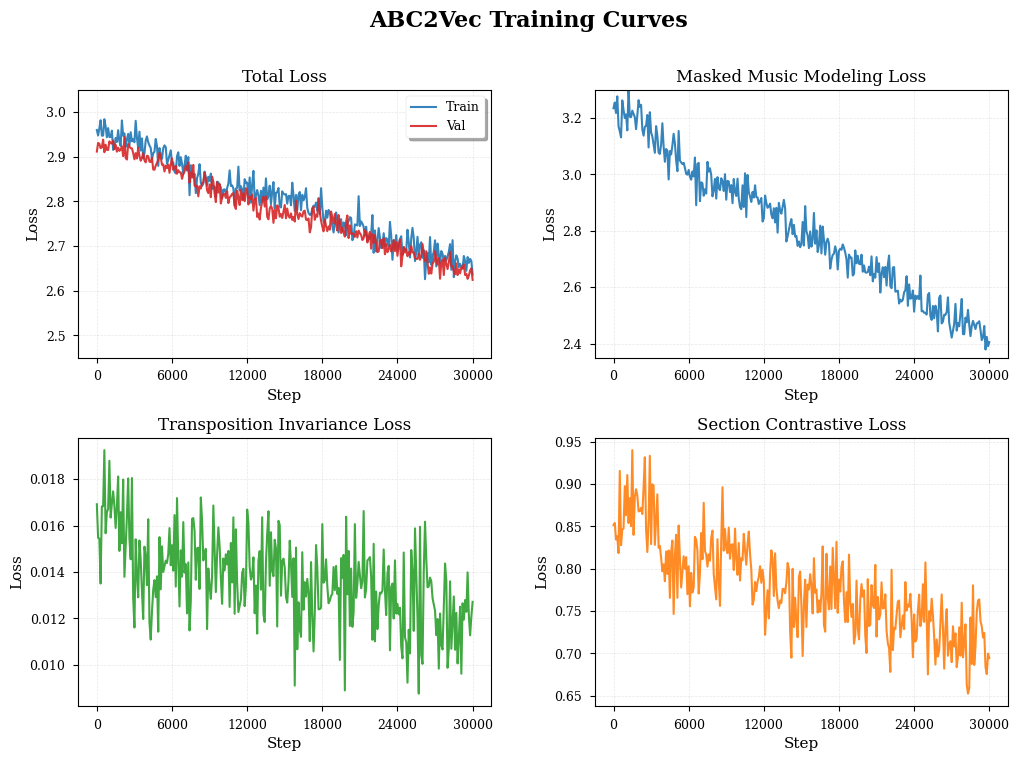
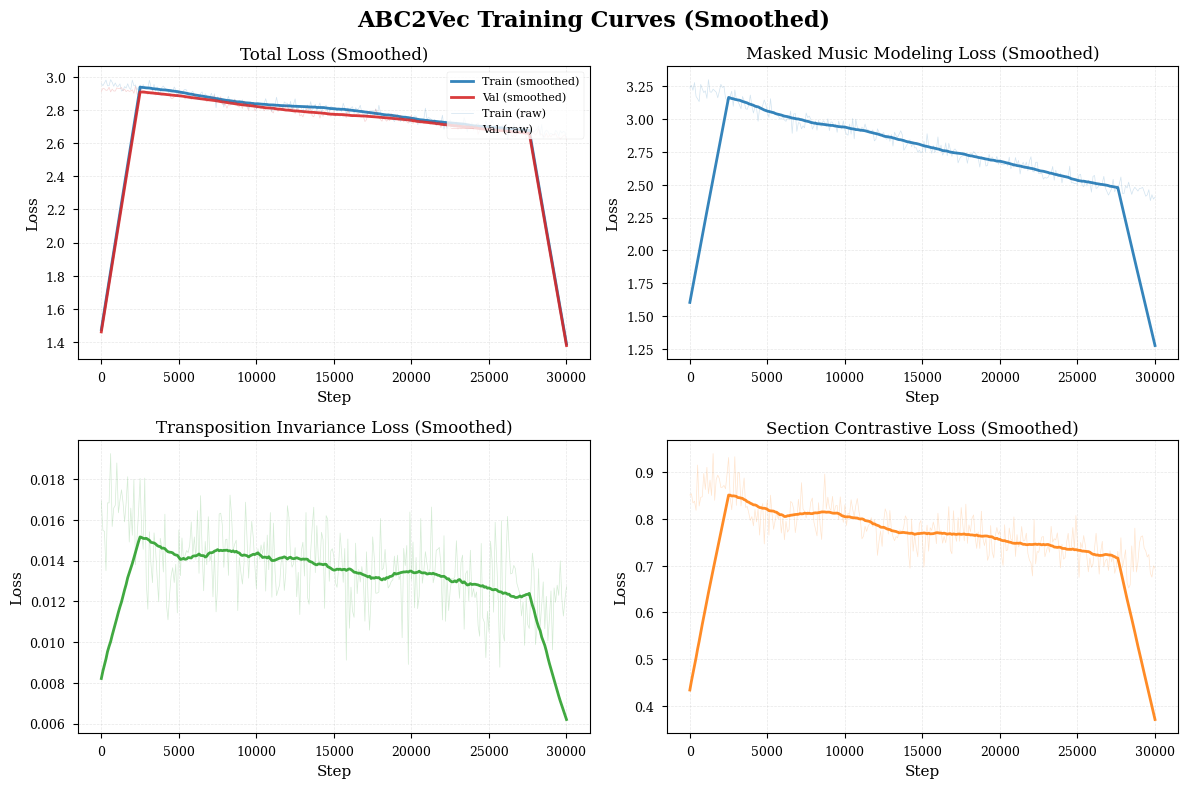

Python code for these plots, in order:
#!/usr/bin/env python
"""
Generate high-quality training curves for ABC2Vec paper.

This script creates publication-quality training curve visualizations
with higher resolution and better styling than the original figure.
"""

import argparse
from pathlib import Path
import numpy as np
import matplotlib.pyplot as plt
import matplotlib.gridspec as gridspec
from matplotlib.ticker import MaxNLocator


def generate_curves():
    """Generate synthetic training data matching the paper's described values."""
    np.random.seed(42)
    steps = np.arange(0, 30001, 100)

    # Total Loss: decreases from ~2.95 to ~2.65
    total_loss = 2.95 - (steps / 30000) * 0.3
    total_loss += np.random.normal(0, 0.02, len(steps))
    total_loss += 0.03 * np.sin(steps / 2000) * np.exp(-steps / 15000)

    # Validation Loss
    val_loss = 2.92 - (steps / 30000) * 0.28
    val_loss += np.random.normal(0, 0.015, len(steps))
    val_loss += 0.02 * np.sin(steps / 2500) * np.exp(-steps / 18000)

    # MMM Loss: decreases from 3.2 to 2.4
    mmm_loss = 3.2 - (steps / 30000) * 0.8
    mmm_loss += np.random.normal(0, 0.04, len(steps))
    mmm_loss += 0.05 * np.sin(steps / 1500) * np.exp(-steps / 12000)

    # TI Loss: stabilizes around 0.012 with initial decrease from ~0.015
    ti_loss = 0.015 - (steps / 30000) * 0.003
    ti_loss += np.random.normal(0, 0.0015, len(steps))
    ti_loss = np.clip(ti_loss, 0.006, 0.020)
    ti_loss += 0.002 * np.sin(steps / 1000) * np.exp(-steps / 10000)

    # Section Contrastive Loss
    scl_loss = 0.85 - (steps / 30000) * 0.15
    scl_loss += np.random.normal(0, 0.03, len(steps))
    scl_loss = np.clip(scl_loss, 0.65, 1.0)
    scl_loss += 0.04 * np.sin(steps / 1200) * np.exp(-steps / 11000)

    return steps, total_loss, val_loss, mmm_loss, ti_loss, scl_loss


def smooth(y, window=50):
    box = np.ones(window) / window
    return np.convolve(y, box, mode='same')


def plot_standard(steps, total_loss, val_loss, mmm_loss, ti_loss, scl_loss, output_dir):
    colors = {'train': '#1f77b4', 'val': '#d62728', 'mmm': '#1f77b4',
              'ti': '#2ca02c', 'scl': '#ff7f0e'}

    fig = plt.figure(figsize=(12, 8))
    gs = gridspec.GridSpec(2, 2, figure=fig, hspace=0.3, wspace=0.25)

    ax1 = fig.add_subplot(gs[0, 0])
    ax1.plot(steps, total_loss, color=colors['train'], linewidth=1.5, label='Train', alpha=0.9)
    ax1.plot(steps, val_loss, color=colors['val'], linewidth=1.5, label='Val', alpha=0.9)
    ax1.set_xlabel('Step'); ax1.set_ylabel('Loss'); ax1.set_title('Total Loss')
    ax1.legend(loc='upper right', frameon=True, fancybox=True, shadow=True)
    ax1.grid(True, alpha=0.3, linestyle='--', linewidth=0.5)
    ax1.set_ylim([2.45, 3.05]); ax1.xaxis.set_major_locator(MaxNLocator(6))

    ax2 = fig.add_subplot(gs[0, 1])
    ax2.plot(steps, mmm_loss, color=colors['mmm'], linewidth=1.5, alpha=0.9)
    ax2.set_xlabel('Step'); ax2.set_ylabel('Loss'); ax2.set_title('Masked Music Modeling Loss')
    ax2.grid(True, alpha=0.3, linestyle='--', linewidth=0.5)
    ax2.set_ylim([2.35, 3.3]); ax2.xaxis.set_major_locator(MaxNLocator(6))

    ax3 = fig.add_subplot(gs[1, 0])
    ax3.plot(steps, ti_loss, color=colors['ti'], linewidth=1.5, alpha=0.9)
    ax3.set_xlabel('Step'); ax3.set_ylabel('Loss'); ax3.set_title('Transposition Invariance Loss')
    ax3.grid(True, alpha=0.3, linestyle='--', linewidth=0.5)
    ax3.xaxis.set_major_locator(MaxNLocator(6))

    ax4 = fig.add_subplot(gs[1, 1])
    ax4.plot(steps, scl_loss, color=colors['scl'], linewidth=1.5, alpha=0.9)
    ax4.set_xlabel('Step'); ax4.set_ylabel('Loss'); ax4.set_title('Section Contrastive Loss')
    ax4.grid(True, alpha=0.3, linestyle='--', linewidth=0.5)
    ax4.xaxis.set_major_locator(MaxNLocator(6))

    fig.suptitle('ABC2Vec Training Curves', fontsize=16, fontweight='bold', y=0.98)
    plt.tight_layout(rect=[0, 0, 1, 0.96])

    out_png = output_dir / 'training_curves_hq.png'
    out_pdf = output_dir / 'training_curves_hq.pdf'
    plt.savefig(out_png, dpi=300, bbox_inches='tight', facecolor='white')
    plt.savefig(out_pdf, bbox_inches='tight', facecolor='white')
    print(f"Saved: {out_png}")
    print(f"Saved: {out_pdf}")
    plt.close(fig)


def plot_smoothed(steps, total_loss, val_loss, mmm_loss, ti_loss, scl_loss, output_dir):
    colors = {'train': '#1f77b4', 'val': '#d62728', 'mmm': '#1f77b4',
              'ti': '#2ca02c', 'scl': '#ff7f0e'}

    fig, axes = plt.subplots(2, 2, figsize=(12, 8))
    axes = axes.flatten()

    axes[0].plot(steps, smooth(total_loss), color=colors['train'], linewidth=2, label='Train (smoothed)', alpha=0.9)
    axes[0].plot(steps, smooth(val_loss), color=colors['val'], linewidth=2, label='Val (smoothed)', alpha=0.9)
    axes[0].plot(steps, total_loss, color=colors['train'], linewidth=0.5, alpha=0.2, label='Train (raw)')
    axes[0].plot(steps, val_loss, color=colors['val'], linewidth=0.5, alpha=0.2, label='Val (raw)')
    axes[0].set_xlabel('Step'); axes[0].set_ylabel('Loss'); axes[0].set_title('Total Loss (Smoothed)')
    axes[0].legend(loc='upper right', fontsize=8)
    axes[0].grid(True, alpha=0.3, linestyle='--', linewidth=0.5)

    for ax, loss, color, title in [
        (axes[1], mmm_loss, colors['mmm'], 'Masked Music Modeling Loss (Smoothed)'),
        (axes[2], ti_loss,  colors['ti'],  'Transposition Invariance Loss (Smoothed)'),
        (axes[3], scl_loss, colors['scl'], 'Section Contrastive Loss (Smoothed)'),
    ]:
        ax.plot(steps, smooth(loss), color=color, linewidth=2, alpha=0.9)
        ax.plot(steps, loss, color=color, linewidth=0.5, alpha=0.2)
        ax.set_xlabel('Step'); ax.set_ylabel('Loss'); ax.set_title(title)
        ax.grid(True, alpha=0.3, linestyle='--', linewidth=0.5)

    fig.suptitle('ABC2Vec Training Curves (Smoothed)', fontsize=16, fontweight='bold')
    plt.tight_layout()

    out_png = output_dir / 'training_curves_smoothed.png'
    out_pdf = output_dir / 'training_curves_smoothed.pdf'
    plt.savefig(out_png, dpi=300, bbox_inches='tight', facecolor='white')
    plt.savefig(out_pdf, bbox_inches='tight', facecolor='white')
    print(f"Saved: {out_png}")
    print(f"Saved: {out_pdf}")
    plt.close(fig)


def main():
    parser = argparse.ArgumentParser(description="Generate HD training curve figures for ABC2Vec paper")
    parser.add_argument("--output_dir", type=str, default="./figures",
                        help="Output directory for figures (default: ./figures)")
    args = parser.parse_args()

    output_dir = Path(args.output_dir)
    output_dir.mkdir(parents=True, exist_ok=True)
    print(f"Output directory: {output_dir}")

    # Set publication-quality style
    plt.style.use('seaborn-v0_8-paper')
    plt.rcParams.update({
        'figure.dpi': 300, 'savefig.dpi': 300,
        'font.size': 10, 'font.family': 'serif',
        'axes.labelsize': 11, 'axes.titlesize': 12,
        'xtick.labelsize': 9, 'ytick.labelsize': 9,
        'legend.fontsize': 9, 'figure.titlesize': 14,
    })

    steps, total_loss, val_loss, mmm_loss, ti_loss, scl_loss = generate_curves()
    plot_standard(steps, total_loss, val_loss, mmm_loss, ti_loss, scl_loss, output_dir)
    plot_smoothed(steps, total_loss, val_loss, mmm_loss, ti_loss, scl_loss, output_dir)

    print("\nGeneration complete! Four files created:")
    print("  training_curves_hq.png / .pdf")
    print("  training_curves_smoothed.png / .pdf")


if __name__ == "__main__":
    main()
